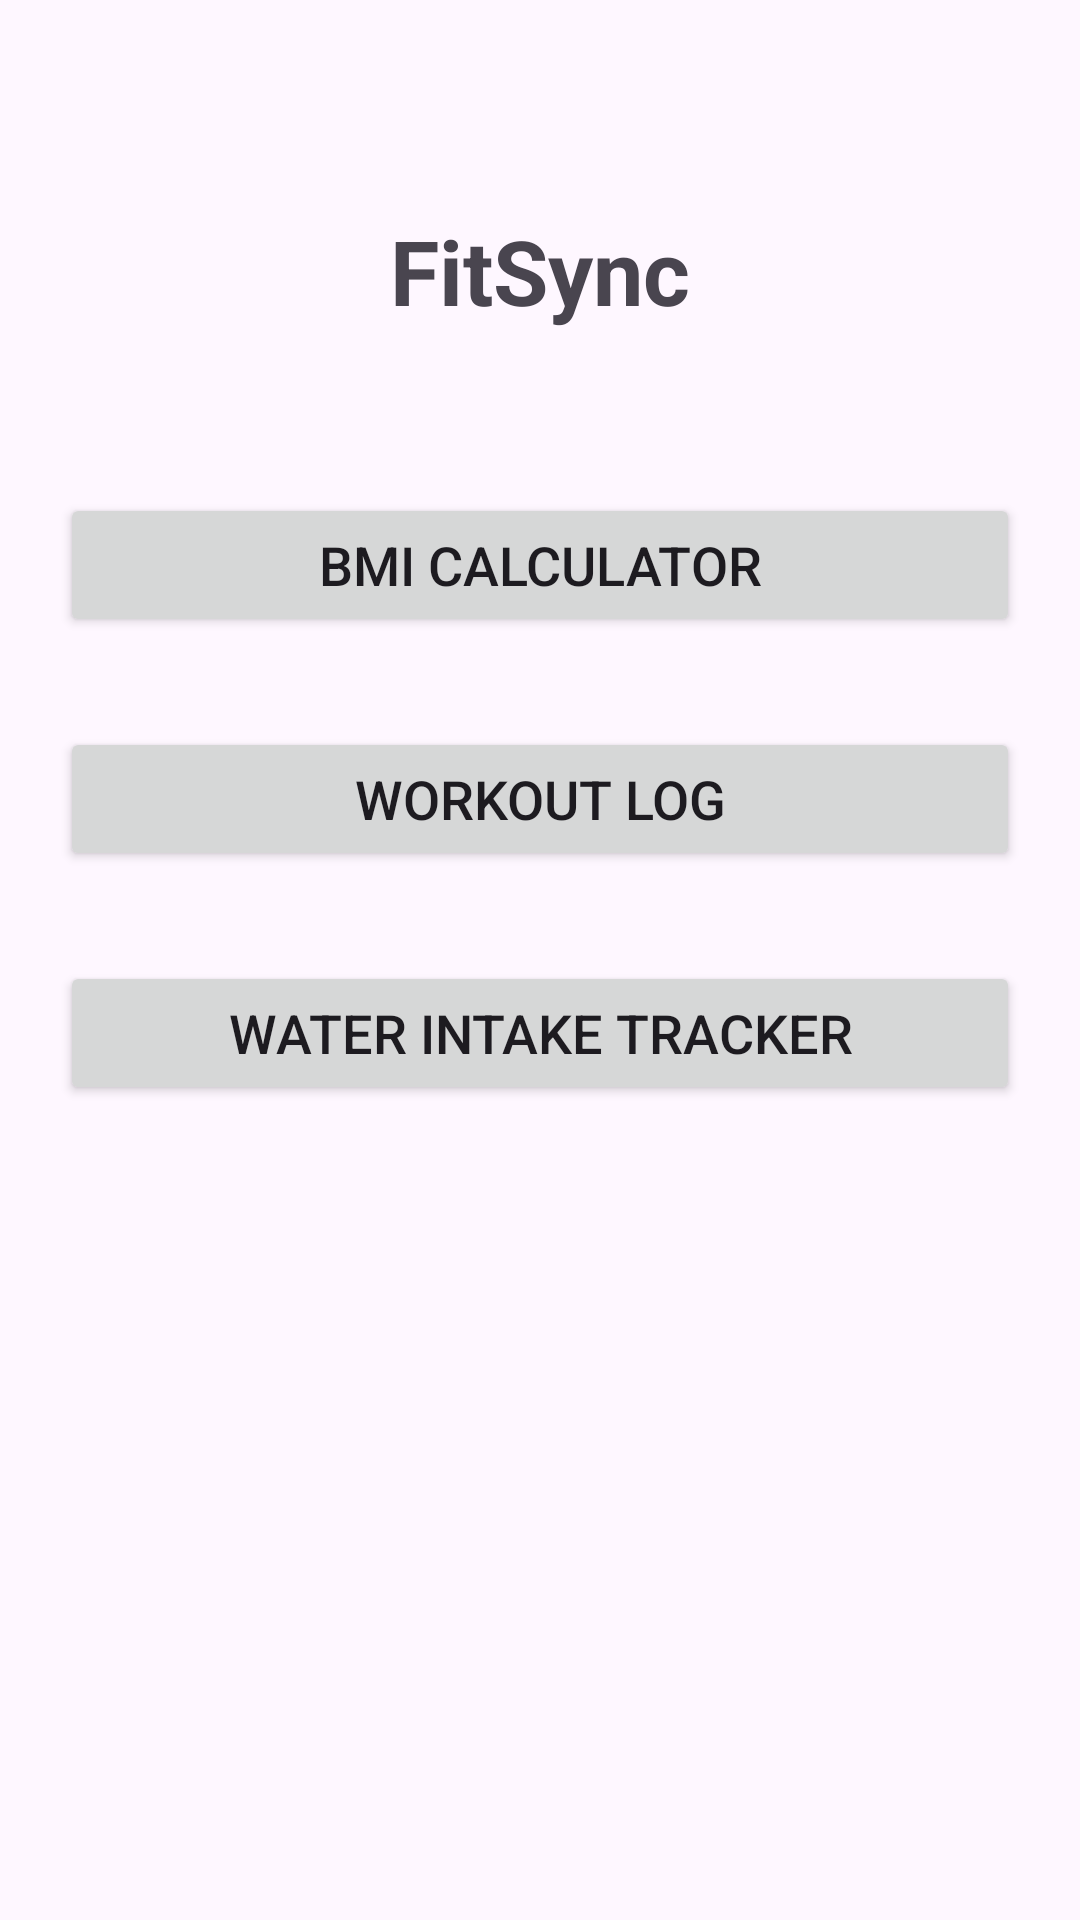

Layout XML and referenced resources for this Android screen:
<!-- AndroidManifest.xml: application theme Theme.FITSync -->
<!-- res/layout/activity_main.xml -->
<?xml version="1.0" encoding="utf-8"?>
<RelativeLayout xmlns:android="http://schemas.android.com/apk/res/android"
    android:layout_width="match_parent"
    android:layout_height="match_parent"
    android:padding="20dp">

    <TextView
        android:id="@+id/app_name"
        android:layout_width="wrap_content"
        android:layout_height="wrap_content"
        android:text="FitSync"
        android:textSize="30sp"
        android:textStyle="bold"
        android:layout_alignParentTop="true"
        android:layout_centerHorizontal="true"
        android:layout_marginTop="50dp" />

    <Button
        android:id="@+id/bmi_button"
        android:layout_width="match_parent"
        android:layout_height="wrap_content"
        android:layout_below="@id/app_name"
        android:layout_marginTop="54dp"
        android:text="BMI Calculator"
        android:textSize="18sp" />

    <Button
        android:id="@+id/workout_log_button"
        android:layout_width="match_parent"
        android:layout_height="wrap_content"
        android:text="Workout Log"
        android:layout_below="@id/bmi_button"
        android:layout_marginTop="30dp"
        android:textSize="18sp" />

    <Button
        android:id="@+id/water_intake"
        android:layout_width="match_parent"
        android:layout_height="wrap_content"
        android:text="Water Intake Tracker"
        android:layout_below="@id/workout_log_button"
        android:layout_marginTop="30dp"
        android:textSize="18sp" />

</RelativeLayout>
<!-- resources referenced by this layout -->
<resources>
  <style name="Theme.FITSync" parent="Base.Theme.FITSync" />
  <style name="Base.Theme.FITSync" parent="Theme.Material3.DayNight.NoActionBar">
          
          
      </style>
</resources>
